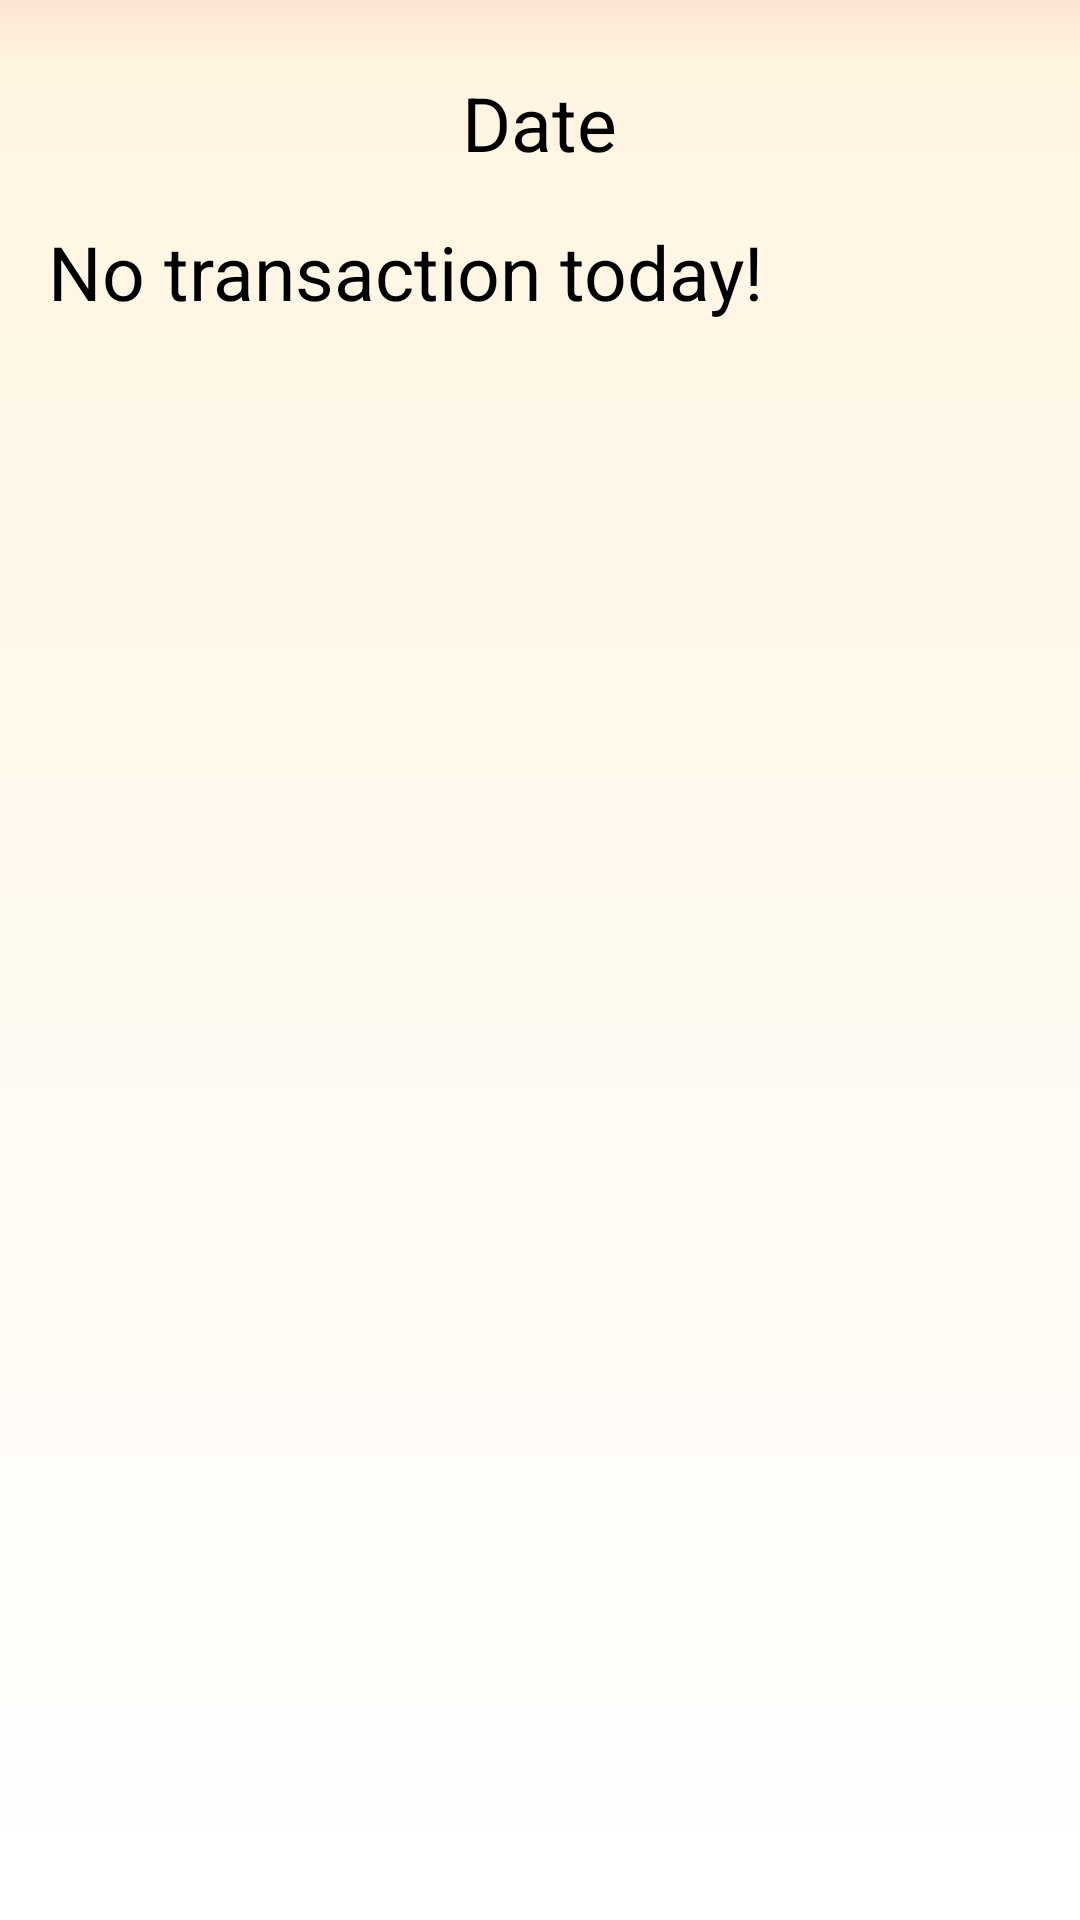

This screen was rendered from an Android layout file. Write that file and the resources it references.
<!-- AndroidManifest.xml: application theme Theme.Login -->
<!-- res/layout/activity_display_history.xml -->
<?xml version="1.0" encoding="utf-8"?>
<RelativeLayout
    xmlns:android="http://schemas.android.com/apk/res/android"
    android:layout_width="match_parent"
    android:background="@drawable/background_gradient"
    android:layout_height="match_parent"
    android:padding="16sp">

    <ImageButton
        android:id="@+id/backButton"
        android:layout_width="50dp"
        android:layout_height="48dp"
        android:layout_alignParentStart="true"
        android:layout_alignParentTop="true"
        android:background="?attr/selectableItemBackgroundBorderless"
        android:src="@drawable/back_arrow"
        android:contentDescription="Back"/>

    <TextView
        android:id="@+id/pageTitle"
        android:layout_width="wrap_content"
        android:layout_height="wrap_content"
        android:layout_marginTop="8sp"
        android:layout_centerHorizontal="true"
        android:textColor="@color/black"
        android:text="@string/date"
        android:textSize="25sp" />

    <ScrollView
        android:layout_width="match_parent"
        android:layout_height="wrap_content"
        android:layout_below="@+id/pageTitle">

        <LinearLayout
            android:id="@+id/transactionContainer"
            android:layout_width="match_parent"
            android:layout_height="wrap_content"
            android:layout_marginTop="16sp"
            android:orientation="vertical">

            <TextView
                android:id="@+id/transactionText"
                android:layout_width="wrap_content"
                android:layout_height="wrap_content"
                android:layout_alignParentStart="true"
                android:text="@string/no_transaction"
                android:textSize="25sp"
                android:visibility="visible" />
        </LinearLayout>
    </ScrollView>
</RelativeLayout>
<!-- resources referenced by this layout -->
<resources>
  <color name="black">#FF000000</color>
  <!-- drawable background_gradient (drawable) -->
  <?xml version="1.0" encoding="utf-8"?>
  <layer-list xmlns:android="http://schemas.android.com/apk/res/android">
      <item>
          <shape android:shape="rectangle">
              <gradient
                  android:angle="270"
                  android:startColor="#FDE3D1"
              android:centerColor="#FFF5E1"
              android:endColor="#FFFFFF"
              android:centerY="0.03"
              android:type="linear" />
          </shape>
      </item>
  </layer-list>
  <string name="date">Date</string>
  <string name="no_transaction">No transaction today!</string>
</resources>
